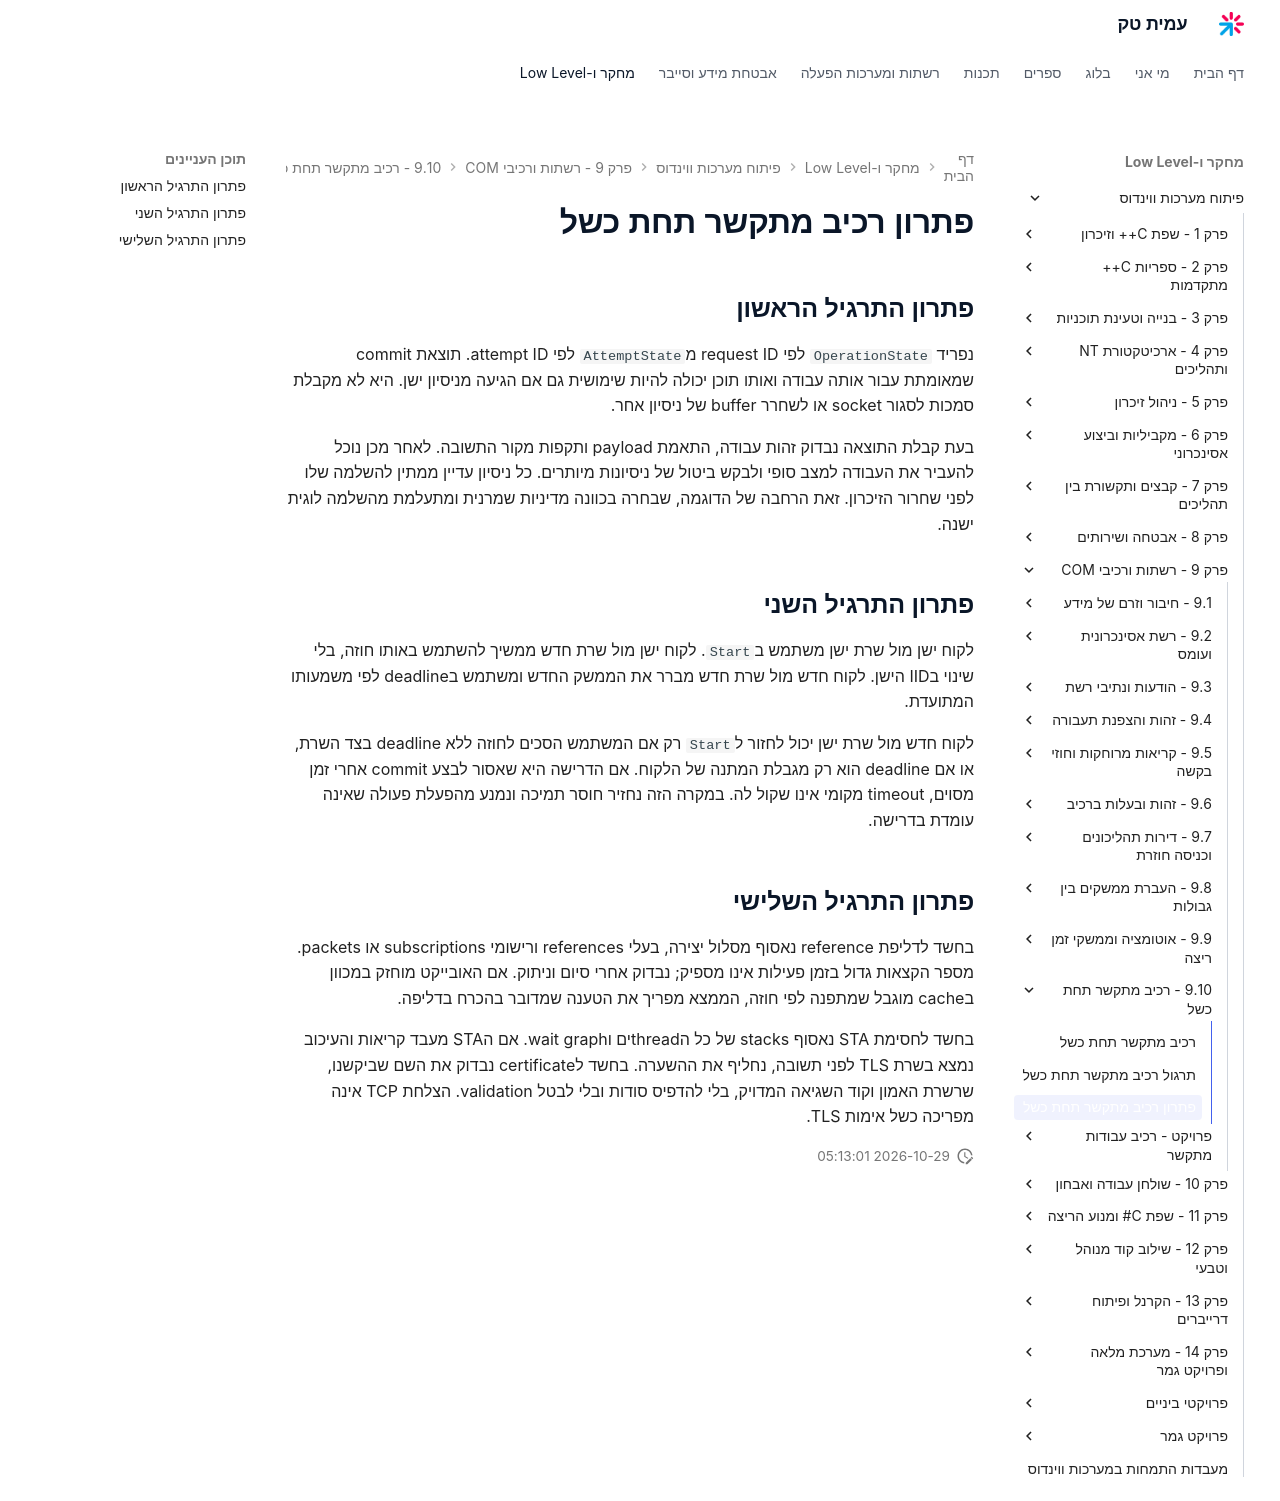

repository: AmitPinchasi/amittech · page: פיתוח-מערכות-ווינדוס/9 - רשתות ורכיבי COM/9.10 - רכיב מתקשר תחת כשל/9.10 - רכיב מתקשר תחת כשל - פתרון/index.html · generator: mkdocs

# פתרון רכיב מתקשר תחת כשל

## פתרון התרגיל הראשון

נפריד `OperationState` לפי request ID מ`AttemptState` לפי attempt ID. תוצאת commit שמאומתת עבור אותה עבודה ואותו תוכן יכולה להיות שימושית גם אם הגיעה מניסיון ישן. היא לא מקבלת סמכות לסגור socket או לשחרר buffer של ניסיון אחר.

בעת קבלת התוצאה נבדוק זהות עבודה, התאמת payload ותקפות מקור התשובה. לאחר מכן נוכל להעביר את העבודה למצב סופי ולבקש ביטול של ניסיונות מיותרים. כל ניסיון עדיין ממתין להשלמה שלו לפני שחרור הזיכרון. זאת הרחבה של הדוגמה, שבחרה בכוונה מדיניות שמרנית ומתעלמת מהשלמה לוגית ישנה.

## פתרון התרגיל השני

לקוח ישן מול שרת ישן משתמש ב`Start`. לקוח ישן מול שרת חדש ממשיך להשתמש באותו חוזה, בלי שינוי בIID הישן. לקוח חדש מול שרת חדש מברר את הממשק החדש ומשתמש בdeadline לפי משמעותו המתועדת.

לקוח חדש מול שרת ישן יכול לחזור ל`Start` רק אם המשתמש הסכים לחוזה ללא deadline בצד השרת, או אם deadline הוא רק מגבלת המתנה של הלקוח. אם הדרישה היא שאסור לבצע commit אחרי זמן מסוים, timeout מקומי אינו שקול לה. במקרה הזה נחזיר חוסר תמיכה ונמנע מהפעלת פעולה שאינה עומדת בדרישה.

## פתרון התרגיל השלישי

בחשד לדליפת reference נאסוף מסלול יצירה, בעלי references ורישומי subscriptions או packets. מספר הקצאות גדול בזמן פעילות אינו מספיק; נבדוק אחרי סיום וניתוק. אם האובייקט מוחזק במכוון בcache מוגבל שמתפנה לפי חוזה, הממצא מפריך את הטענה שמדובר בהכרח בדליפה.

בחשד לחסימת STA נאסוף stacks של כל הthreadים וwait graph. אם הSTA מעבד קריאות והעיכוב נמצא בשרת TLS לפני תשובה, נחליף את ההשערה. בחשד לcertificate נבדוק את השם שביקשנו, שרשרת האמון וקוד השגיאה המדויק, בלי להדפיס סודות ובלי לבטל validation. הצלחת TCP אינה מפריכה כשל אימות TLS.
